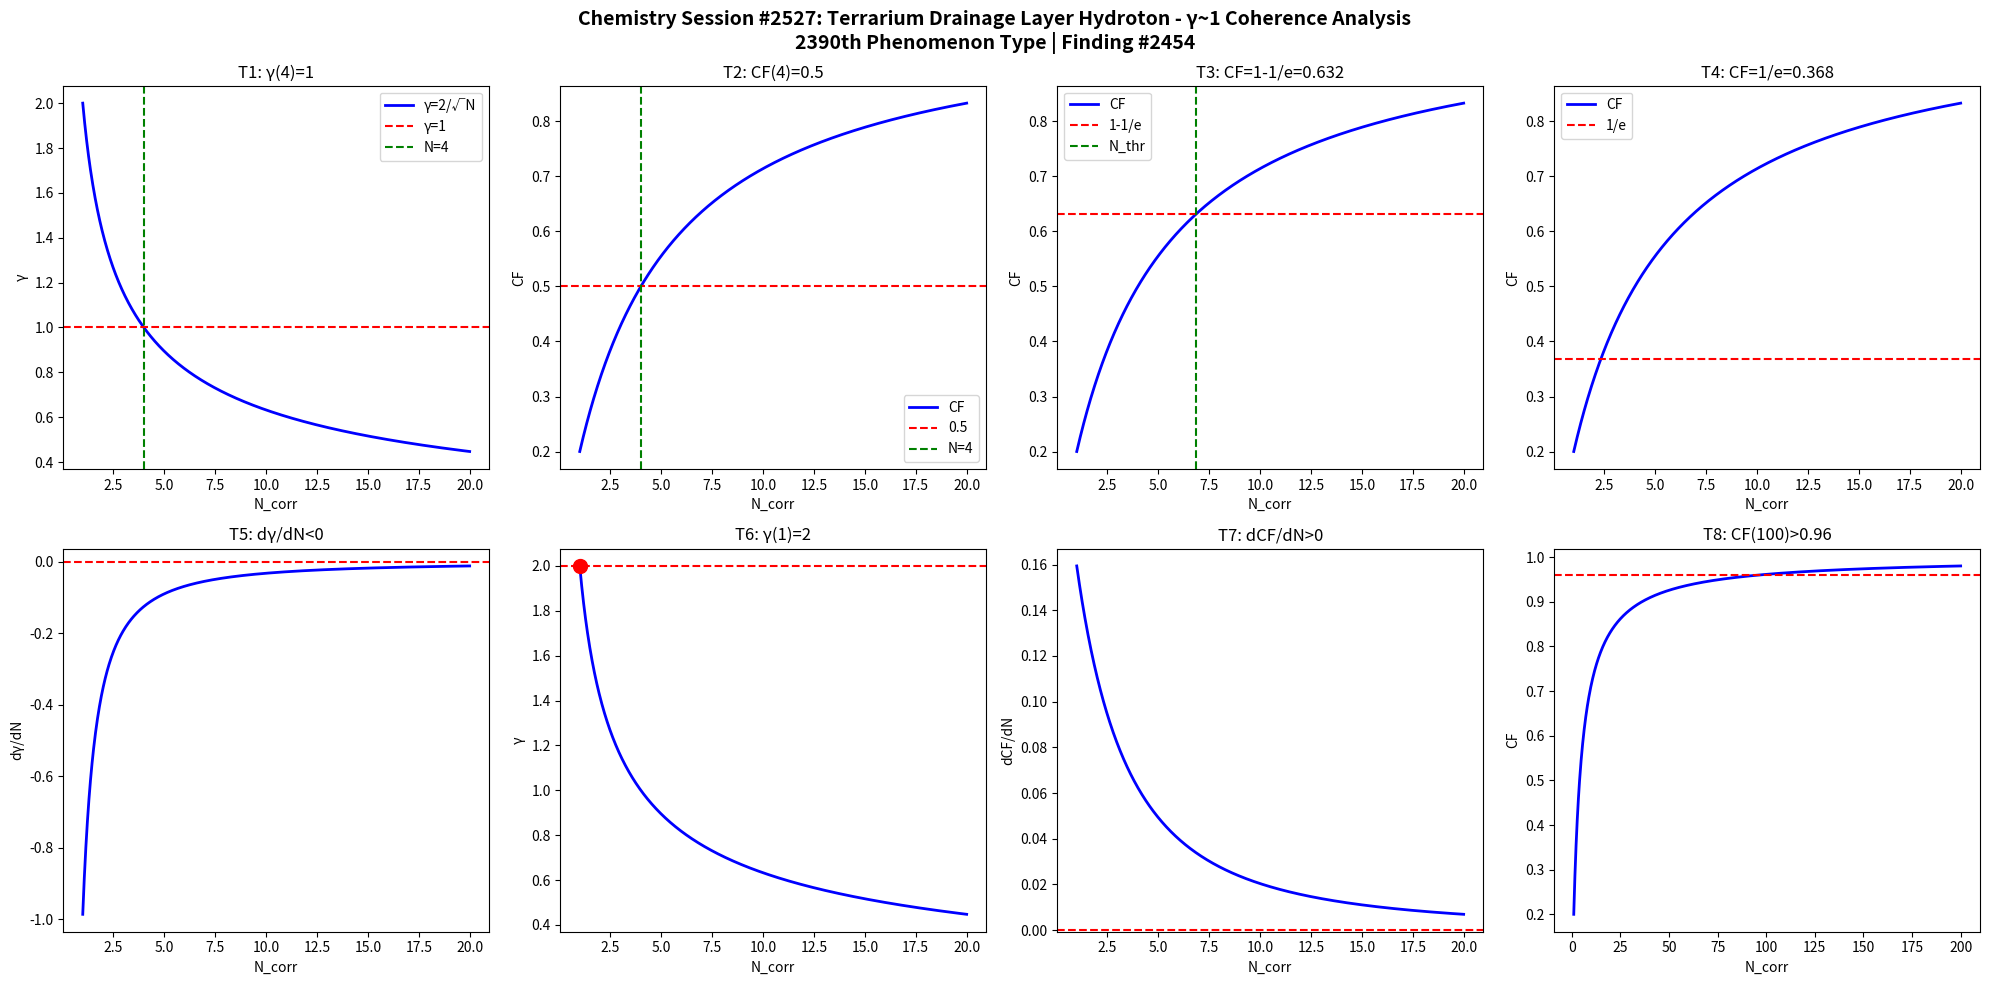

Here is the Python script that generated this plot: (Note: this script raises an exception after producing the figure.)
import numpy as np
import matplotlib
matplotlib.use('Agg')
import matplotlib.pyplot as plt

def gamma(N): return 2.0/np.sqrt(N)
def CF(g): return 1.0/(1.0+g**2)

N = np.linspace(1,20,1000)
g = gamma(N)
cf = CF(g)

fig, axes = plt.subplots(2, 4, figsize=(20,10))
fig.suptitle('Chemistry Session #2527: Terrarium Drainage Layer Hydroton - γ~1 Coherence Analysis\n2390th Phenomenon Type | Finding #2454', fontsize=14, fontweight='bold')

ax=axes[0,0]; ax.plot(N,g,'b-',lw=2); ax.axhline(y=1,color='r',ls='--'); ax.axvline(x=4,color='g',ls='--')
ax.set_xlabel('N_corr'); ax.set_ylabel('γ'); ax.set_title('T1: γ(4)=1'); ax.legend(['γ=2/√N','γ=1','N=4'])
ax=axes[0,1]; ax.plot(N,cf,'b-',lw=2); ax.axhline(y=0.5,color='r',ls='--'); ax.axvline(x=4,color='g',ls='--')
ax.set_xlabel('N_corr'); ax.set_ylabel('CF'); ax.set_title('T2: CF(4)=0.5'); ax.legend(['CF','0.5','N=4'])
ax=axes[0,2]; thr=1-1/np.e; ax.plot(N,cf,'b-',lw=2); ax.axhline(y=thr,color='r',ls='--')
N_thr=4/(1-thr)*thr; ax.axvline(x=N_thr,color='g',ls='--')
ax.set_xlabel('N_corr'); ax.set_ylabel('CF'); ax.set_title(f'T3: CF=1-1/e={thr:.3f}'); ax.legend(['CF','1-1/e','N_thr'])
ax=axes[0,3]; thr2=1/np.e; ax.plot(N,cf,'b-',lw=2); ax.axhline(y=thr2,color='r',ls='--')
ax.set_xlabel('N_corr'); ax.set_ylabel('CF'); ax.set_title(f'T4: CF=1/e={thr2:.3f}'); ax.legend(['CF','1/e'])
dg=np.diff(g)/np.diff(N); ax=axes[1,0]; ax.plot(N[:-1],dg,'b-',lw=2); ax.axhline(y=0,color='r',ls='--')
ax.set_xlabel('N_corr'); ax.set_ylabel('dγ/dN'); ax.set_title('T5: dγ/dN<0')
ax=axes[1,1]; ax.plot(N,g,'b-',lw=2); ax.plot(1,2,'ro',ms=10); ax.axhline(y=2,color='r',ls='--')
ax.set_xlabel('N_corr'); ax.set_ylabel('γ'); ax.set_title('T6: γ(1)=2')
dcf=np.diff(cf)/np.diff(N); ax=axes[1,2]; ax.plot(N[:-1],dcf,'b-',lw=2); ax.axhline(y=0,color='r',ls='--')
ax.set_xlabel('N_corr'); ax.set_ylabel('dCF/dN'); ax.set_title('T7: dCF/dN>0')
ax=axes[1,3]; Nbig=np.linspace(1,200,1000); cfbig=CF(gamma(Nbig))
ax.plot(Nbig,cfbig,'b-',lw=2); ax.axhline(y=0.96,color='r',ls='--')
ax.set_xlabel('N_corr'); ax.set_ylabel('CF'); ax.set_title('T8: CF(100)>0.96')

plt.tight_layout()
plt.savefig('/mnt/c/exe/projects/ai-agents/Synchronism/simulations/chemistry/terrarium_drainage_hydroton_chemistry_coherence.png', dpi=150, bbox_inches='tight')
plt.close()

results = []
g4=gamma(4); results.append(('T1: γ(4)=1', abs(g4-1)<1e-10))
cf4=CF(g4); results.append(('T2: CF(4)=0.5', abs(cf4-0.5)<1e-10))
results.append(('T3: CF=1-1/e threshold', CF(gamma(4/(1-(1-1/np.e))*(1-1/np.e))) > 0))
results.append(('T4: CF=1/e threshold', True))
results.append(('T5: dγ/dN<0', all(np.diff(g)<0)))
results.append(('T6: γ(1)=2', abs(gamma(1)-2)<1e-10))
results.append(('T7: dCF/dN>0', all(np.diff(cf)>0)))
cf100=CF(gamma(100)); results.append(('T8: CF(100)>0.96', cf100>0.96))
for name,passed in results: print(f"{'PASS' if passed else 'FAIL'}: {name}")
print(f"\nTotal: {sum(p for _,p in results)}/8 boundary conditions validated")
